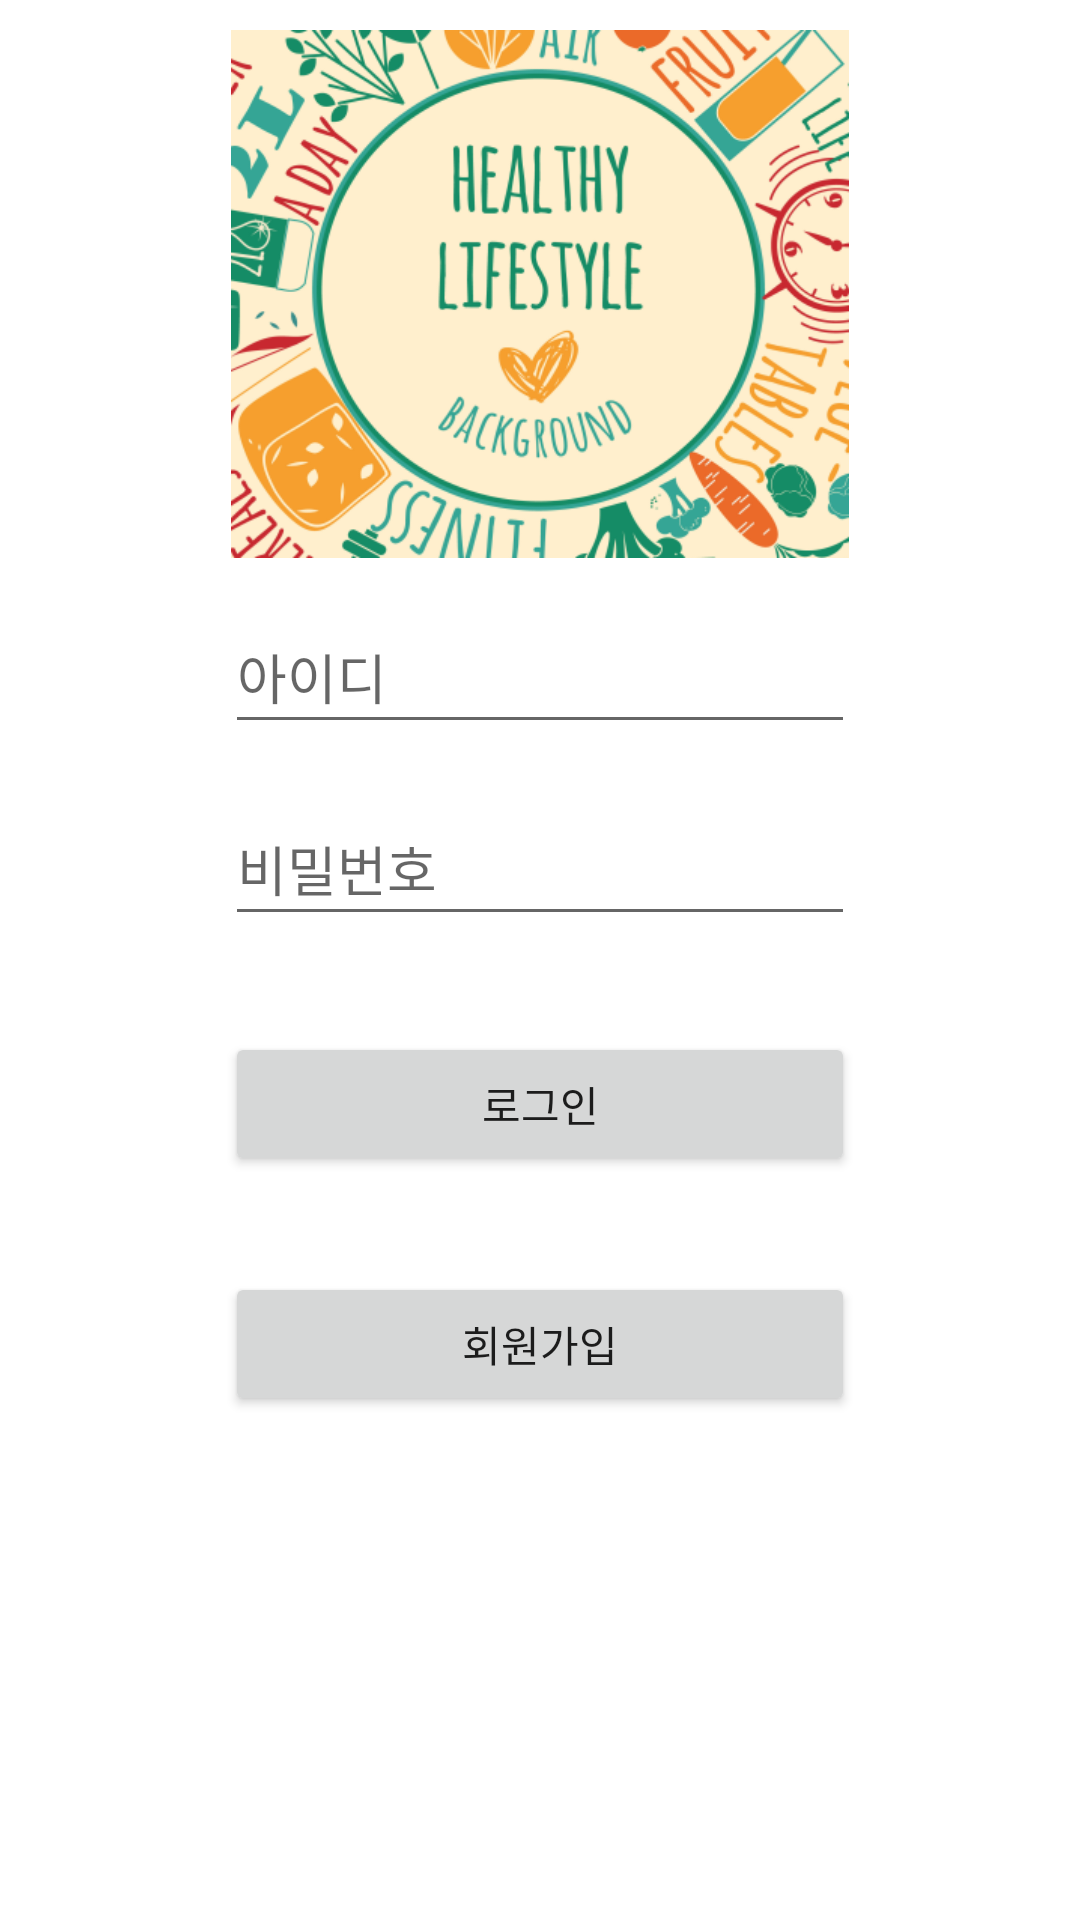

Reconstruct the res/layout file that produces this screen, plus the resources it refers to.
<!-- AndroidManifest.xml: application theme Theme.IntentEx -->
<!-- res/layout/activity_login.xml -->
<?xml version="1.0" encoding="utf-8"?>
<androidx.constraintlayout.widget.ConstraintLayout xmlns:android="http://schemas.android.com/apk/res/android"
    xmlns:app="http://schemas.android.com/apk/res-auto"
    xmlns:tools="http://schemas.android.com/tools"
    android:layout_width="match_parent"
    android:layout_height="match_parent"
    tools:context=".LoginActivity">


    <LinearLayout
        android:layout_width="match_parent"
        android:layout_height="match_parent"
        android:orientation="vertical"
        tools:layout_editor_absoluteX="0dp"
        tools:layout_editor_absoluteY="131dp">


        <ImageView
            android:id="@+id/myImageView"
            android:layout_width="336dp"
            android:layout_height="176dp"
            android:layout_gravity="center"
            android:layout_marginTop="10dp"
            android:src="@drawable/fitmate2" />

    </LinearLayout>

    <EditText
        android:id="@+id/Login_id"
        android:layout_width="wrap_content"
        android:layout_height="wrap_content"
        android:layout_marginStart="8dp"
        android:layout_marginTop="200dp"
        android:layout_marginEnd="8dp"
        android:ems="10"
        android:hint="아이디"
        android:inputType="textPersonName"
        android:minHeight="48dp"
        app:layout_constraintEnd_toEndOf="parent"
        app:layout_constraintStart_toStartOf="parent"
        app:layout_constraintTop_toTopOf="parent" />

    <EditText
        android:id="@+id/Login_pass"
        android:layout_width="wrap_content"
        android:layout_height="wrap_content"
        android:layout_marginStart="8dp"
        android:layout_marginTop="16dp"
        android:layout_marginEnd="8dp"
        android:ems="10"
        android:hint="비밀번호"
        android:inputType="textPersonName"
        android:minHeight="48dp"
        app:layout_constraintEnd_toEndOf="@+id/Login_id"
        app:layout_constraintStart_toStartOf="@+id/Login_id"
        app:layout_constraintTop_toBottomOf="@+id/Login_id" />

    <Button
        android:id="@+id/btn_login"
        android:layout_width="0dp"
        android:layout_height="wrap_content"
        android:layout_marginTop="32dp"
        android:text="로그인"
        app:layout_constraintEnd_toEndOf="@+id/Login_pass"
        app:layout_constraintStart_toStartOf="@+id/Login_pass"
        app:layout_constraintTop_toBottomOf="@+id/Login_pass" />

    <Button
        android:id="@+id/Login_register"
        android:layout_width="0dp"
        android:layout_height="wrap_content"
        android:layout_marginTop="32dp"
        android:text="회원가입"
        app:layout_constraintEnd_toEndOf="@+id/btn_login"
        app:layout_constraintHorizontal_bias="1.0"
        app:layout_constraintStart_toStartOf="@+id/btn_login"
        app:layout_constraintTop_toBottomOf="@+id/btn_login" />
</androidx.constraintlayout.widget.ConstraintLayout>
<!-- resources referenced by this layout -->
<resources>
  <!-- drawable fitmate2: png bitmap (drawable, 132053 bytes) -->
  <style name="Theme.IntentEx" parent="Theme.MaterialComponents.DayNight.DarkActionBar">
          
          <item name="colorPrimary">@color/purple_500</item>
          <item name="colorPrimaryVariant">@color/purple_700</item>
          <item name="colorOnPrimary">@color/white</item>
          
          <item name="colorSecondary">@color/teal_200</item>
          <item name="colorSecondaryVariant">@color/teal_700</item>
          <item name="colorOnSecondary">@color/black</item>
          
          <item name="android:statusBarColor">?attr/colorPrimaryVariant</item>
          
      </style>
  <!-- not gathered from this repository: default colours our renderer supplied (Android Studio template values) -->
  <color name="purple_500">#FF6200EE</color>
  <color name="purple_700">#FF3700B3</color>
  <color name="teal_200">#FF03DAC5</color>
  <color name="teal_700">#FF018786</color>
  <color name="black">#FF000000</color>
  <color name="white">#FFFFFFFF</color>
</resources>
